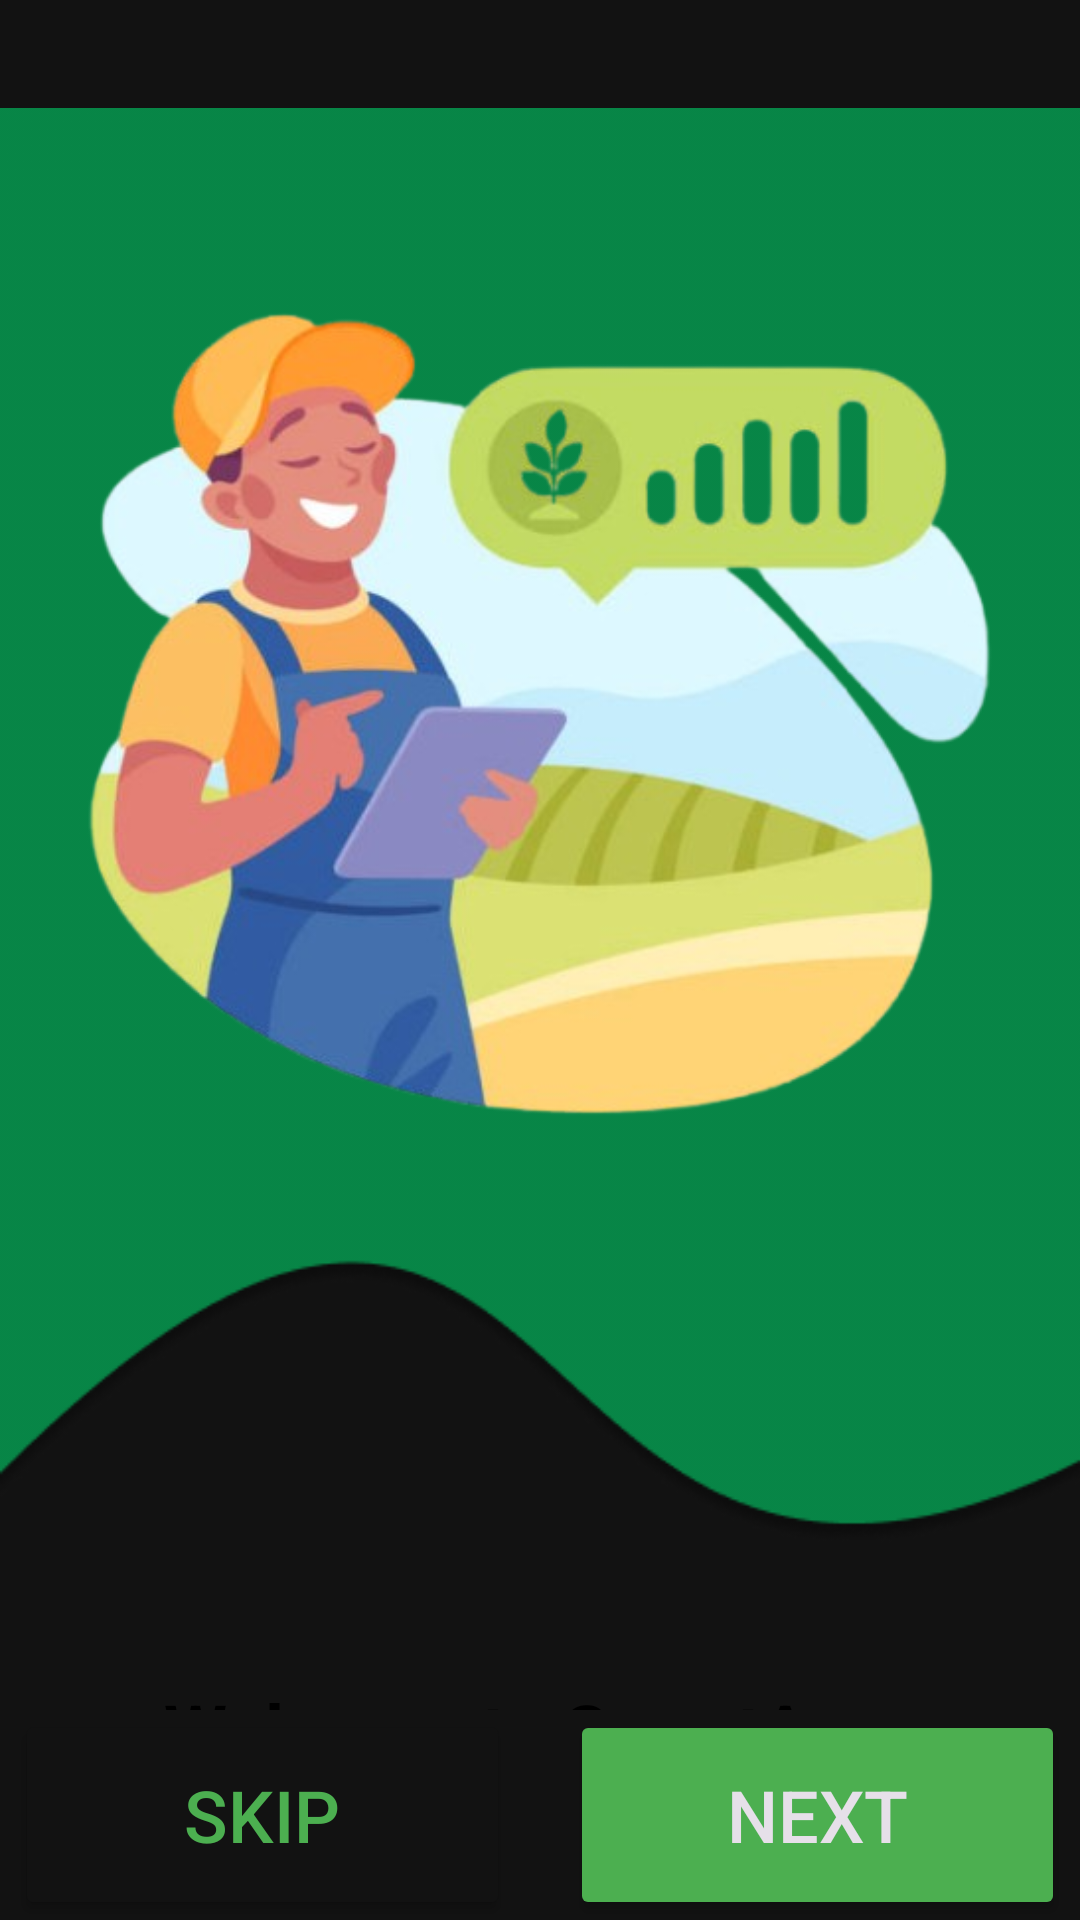

Reconstruct the res/layout file that produces this screen, plus the resources it refers to.
<!-- AndroidManifest.xml: application theme Theme.SmartAgro -->
<!-- res/layout/activity_onboard1.xml -->
<?xml version="1.0" encoding="utf-8"?>
<androidx.constraintlayout.widget.ConstraintLayout xmlns:android="http://schemas.android.com/apk/res/android"
    xmlns:app="http://schemas.android.com/apk/res-auto"
    xmlns:tools="http://schemas.android.com/tools"
    android:id="@+id/main"
    android:layout_width="match_parent"
    android:layout_height="match_parent"
    android:background="@color/background"
    android:backgroundTint="@color/background"
    tools:context=".Onboard1Activity">

    <LinearLayout
        android:id="@+id/mainLinearLayout"
        android:layout_width="match_parent"
        android:layout_height="match_parent"
        android:orientation="vertical"
        app:layout_constraintBottom_toBottomOf="parent"
        app:layout_constraintEnd_toEndOf="parent"
        app:layout_constraintStart_toStartOf="parent"
        app:layout_constraintTop_toTopOf="parent">

        <FrameLayout
            android:layout_width="match_parent"
            android:layout_height="0dp"
            android:layout_weight="1">

            <ImageView
                android:id="@+id/backart1"
                android:layout_width="wrap_content"
                android:layout_height="wrap_content"
                android:layout_gravity="top|end"
                app:srcCompat="@drawable/backart" />

            <ImageView
                android:id="@+id/onboard1"
                android:layout_width="wrap_content"
                android:layout_height="wrap_content"
                android:layout_gravity="top|start"
                android:layout_marginTop="10dp"
                app:srcCompat="@drawable/img1" />

            <TextView
                android:id="@+id/OnboardTitle1"
                android:layout_width="wrap_content"
                android:layout_height="wrap_content"
                android:layout_gravity="center_horizontal"
                android:layout_marginTop="560dp"
                android:text="@string/Onboard_Title1"
                android:textColor="@color/black"
                android:textSize="24sp"
                android:textStyle="bold" />

            <TextView
                android:id="@+id/OnboardDes1"
                android:layout_width="269dp"
                android:layout_height="53dp"
                android:layout_gravity="center_horizontal"
                android:layout_marginTop="610dp"
                android:foregroundGravity="center"
                android:gravity="center"
                android:maxLines="2"
                android:minLines="2"
                android:text="@string/Onboard_Des1"
                android:textColor="@color/black" />

            <ImageView
                android:id="@+id/dot1"
                android:layout_width="wrap_content"
                android:layout_height="149dp"
                android:layout_gravity="center_horizontal"
                android:layout_marginTop="700dp"
                app:srcCompat="@drawable/dot1" />

        </FrameLayout>

        <LinearLayout
            android:layout_width="match_parent"
            android:layout_height="70dp"
            android:orientation="horizontal">

            <Button
                android:id="@+id/btnSkip1"
                android:layout_width="wrap_content"
                android:layout_height="70dp"
                android:layout_marginLeft="5dp"
                android:layout_marginRight="10dp"
                android:layout_weight="1"
                android:backgroundTint="@color/background"
                android:text="@string/btn_skip"
                android:textColor="@color/button"
                android:textSize="24sp"
                app:cornerRadius="8dp" />

            <Button
                android:id="@+id/btnNext1"
                android:layout_width="wrap_content"
                android:layout_height="70dp"
                android:layout_marginLeft="10dp"
                android:layout_marginRight="5dp"
                android:layout_weight="1"
                android:backgroundTint="@color/button"
                android:text="@string/btn_next"
                android:textSize="24sp"
                app:cornerRadius="8dp" />
        </LinearLayout>

    </LinearLayout>

</androidx.constraintlayout.widget.ConstraintLayout>
<!-- resources referenced by this layout -->
<resources>
  <color name="background">#121212</color>
  <color name="black">#FF000000</color>
  <color name="button">#4CAF50</color>
  <!-- drawable backart: png bitmap (drawable, 12383 bytes) -->
  <!-- drawable dot1: png bitmap (drawable, 387 bytes) -->
  <!-- drawable img1: png bitmap (drawable, 192058 bytes) -->
  <string name="Onboard_Des1">Grow smarter, not harder.\nWelcome to the future with SmartAgro.</string>
  <string name="Onboard_Title1">Welcome to SmartAgro</string>
  <string name="btn_next">NEXT</string>
  <string name="btn_skip">SKIP</string>
  <style name="Theme.SmartAgro" parent="Base.Theme.SmartAgro" />
  <style name="Base.Theme.SmartAgro" parent="Theme.Material3.Dark.NoActionBar">
          <item name="colorPrimary">@color/status_normal</item>
          <item name="colorOnPrimary">@color/white</item>
          <item name="colorSurface">@color/surface</item>
          <item name="colorOnSurface">@color/text_primary</item>
          <item name="android:statusBarColor">@color/background</item>
          <item name="android:windowBackground">@color/background</item>
      </style>
  <color name="status_normal">#4CAF50</color>
  <color name="white">#FFFFFFFF</color>
  <color name="surface">#1E1E1E</color>
  <color name="text_primary">#D9FFFFFF</color>
</resources>
